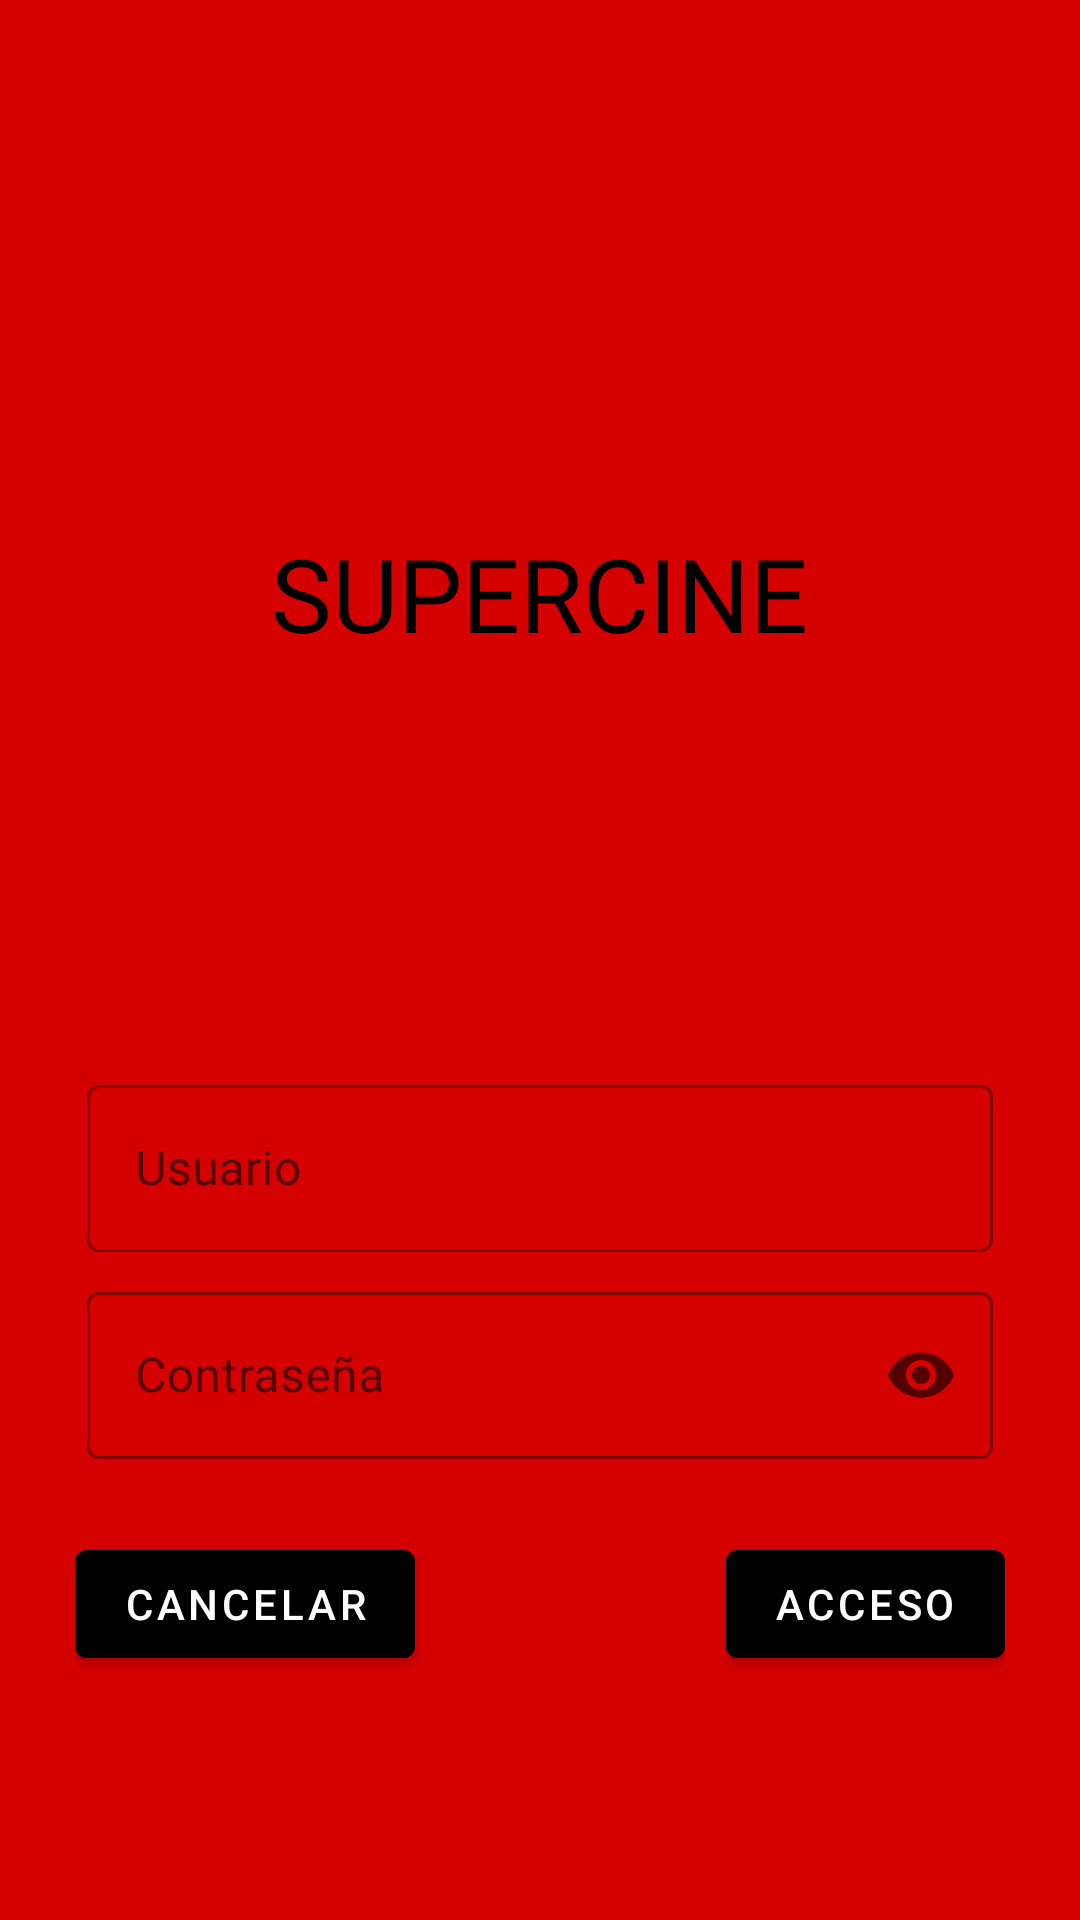

Produce the Android XML layout that renders to this screen, including the resource entries it uses.
<!-- AndroidManifest.xml: application theme Theme.Cine -->
<!-- res/layout/login_fragment.xml -->
<?xml version="1.0" encoding="utf-8"?>
<ScrollView xmlns:android="http://schemas.android.com/apk/res/android"
    xmlns:app="http://schemas.android.com/apk/res-auto"
    xmlns:tools="http://schemas.android.com/tools"
    android:layout_width="match_parent"
    android:layout_height="match_parent"
    tools:context=".LoginFragment"
    android:background="@color/red"

    >

    <LinearLayout
        android:layout_width="match_parent"
        android:layout_height="match_parent"
        android:clipToChildren="false"
        android:clipToPadding="false"
        android:orientation="vertical"
        android:padding="25dp"
        android:paddingTop="25dp"
        >
        <ImageView
            android:layout_width="60dp"
            android:layout_height="60dp"
            android:layout_gravity="center_horizontal"
            android:layout_marginTop="60dp"
            android:layout_marginBottom="30dp"
            app:srcCompat="@drawable/entrada_de_cine"/>
        <TextView
            android:layout_width="wrap_content"
            android:layout_height="wrap_content"
            android:layout_gravity="center_horizontal"
            android:layout_marginBottom="132dp"
            android:text="@string/app_name"
            android:textAllCaps="true"
            android:background="@color/red"
            android:textSize="34dp"
            android:textColor="@android:color/black"
            />


        <com.google.android.material.textfield.TextInputLayout
            android:id="@+id/username_text_input"
            android:layout_width="match_parent"
            android:layout_height="wrap_content"
            android:layout_margin="4dp"
            android:hint="@string/login_username"
            app:endIconMode="clear_text"
            style="@style/Widget.MaterialComponents.TextInputLayout.OutlinedBox"
            >
            <com.google.android.material.textfield.TextInputEditText
                android:id="@+id/username_edit_text"
                android:layout_width="match_parent"
                android:layout_height="wrap_content"
                android:inputType="text"
                android:maxLines="1"
                />


        </com.google.android.material.textfield.TextInputLayout>
        <com.google.android.material.textfield.TextInputLayout
            android:id="@+id/password_text_input"
            android:layout_width="match_parent"
            android:layout_height="wrap_content"
            android:layout_margin="4dp"
            android:hint="@string/login_password"
            app:endIconMode="password_toggle"
            style="@style/Widget.MaterialComponents.TextInputLayout.OutlinedBox"
            app:errorEnabled="true"
            >

            <com.google.android.material.textfield.TextInputEditText
                android:id="@+id/password_edit_text"
                android:layout_width="match_parent"
                android:layout_height="wrap_content"
                android:inputType="textPassword"
                />
        </com.google.android.material.textfield.TextInputLayout>

        <RelativeLayout
            android:layout_width="match_parent"
            android:layout_height="wrap_content">
            <com.google.android.material.button.MaterialButton
                android:id="@+id/login_button"
                android:layout_width="wrap_content"
                android:layout_height="wrap_content"
                android:layout_alignParentEnd="true"
                android:layout_alignParentRight="true"
                android:text="@string/login_button"
                android:backgroundTint="@color/black"
                style="@style/Widget.MaterialComponents.Button"
                />

            <com.google.android.material.button.MaterialButton
                android:id="@+id/login_cancel_button"
                android:layout_width="wrap_content"
                android:layout_height="wrap_content"
                android:layout_marginEnd="15dp"
                android:layout_marginRight="15dp"
                android:text="@string/login_cancel_button"
                android:backgroundTint="@color/black"
                />
        </RelativeLayout>
    </LinearLayout>

</ScrollView>
<!-- resources referenced by this layout -->
<resources>
  <color name="black">#FF000000</color>
  <color name="red">#D50000</color>
  <string name="app_name">SuperCine</string>
  <string name="login_button">Acceso</string>
  <string name="login_cancel_button">Cancelar</string>
  <string name="login_password">Contraseña</string>
  <string name="login_username">Usuario</string>
  <style name="Theme.Cine" parent="Theme.MaterialComponents.DayNight.DarkActionBar">
          
          <item name="colorPrimary">@color/purple_500</item>
          <item name="colorPrimaryVariant">@color/purple_700</item>
          <item name="colorOnPrimary">@color/white</item>
          
          <item name="colorSecondary">@color/teal_200</item>
          <item name="colorSecondaryVariant">@color/teal_700</item>
          <item name="colorOnSecondary">@color/black</item>
          
          <item name="android:statusBarColor" tools:targetApi="l">?attr/colorPrimaryVariant</item>
          
      </style>
  <color name="purple_500">#FF6200EE</color>
  <color name="purple_700">#FF3700B3</color>
  <color name="white">#FFFFFFFF</color>
  <color name="teal_200">#FF03DAC5</color>
  <color name="teal_700">#FF018786</color>
</resources>
